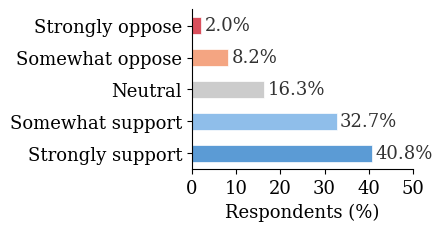

This chart was generated by the following Python code: (Note: this script raises an exception after producing the figure.)
#!/usr/bin/env python3
"""Horizontal bar chart for contributor attitude toward AIP - reversed order, font 13."""

import matplotlib.pyplot as plt
import numpy as np

plt.rcParams.update({
    'font.family': 'serif',
    'font.serif': ['Times New Roman', 'Times', 'DejaVu Serif'],
    'font.size': 13,
    'figure.dpi': 300,
})

# Reversed: Strongly oppose at top, Strongly support at bottom
categories = ['Strongly oppose', 'Somewhat oppose', 'Neutral', 'Somewhat support', 'Strongly support']
percentages = [2.0, 8.2, 16.3, 32.7, 40.8]  # N=49 contributors aware of AIPs

colors = ['#D94F5C', '#F4A582', '#CCCCCC', '#8FBEEA', '#5B9BD5']

fig, ax = plt.subplots(figsize=(3.4, 2.0))

y_pos = np.arange(len(categories))
bars = ax.barh(y_pos, percentages, color=colors, height=0.55, edgecolor='white', linewidth=0.5)

for i, (bar, pct) in enumerate(zip(bars, percentages)):
    width = bar.get_width()
    ax.text(width + 0.8, bar.get_y() + bar.get_height()/2,
            f'{pct:.1f}%', ha='left', va='center', fontsize=13, color='#333333')

ax.set_yticks(y_pos)
ax.set_yticklabels(categories, fontsize=13)
ax.set_xlabel('Respondents (%)', fontsize=13)
ax.set_xlim(0, 50)
ax.set_xticks([0, 10, 20, 30, 40, 50])
ax.set_xticklabels(['0', '10', '20', '30', '40', '50'], fontsize=13)
ax.spines['top'].set_visible(False)
ax.spines['right'].set_visible(False)
# Don't invert - oppose at top, support at bottom
ax.invert_yaxis()

plt.subplots_adjust(left=0.20, right=0.85, top=0.97, bottom=0.17)

plt.savefig('figures/fig_contributor_attitude.pdf',
            bbox_inches='tight', dpi=300, pad_inches=0.02)
plt.savefig('figures/fig_contributor_attitude.png',
            bbox_inches='tight', dpi=300, pad_inches=0.02)
print('Saved')
